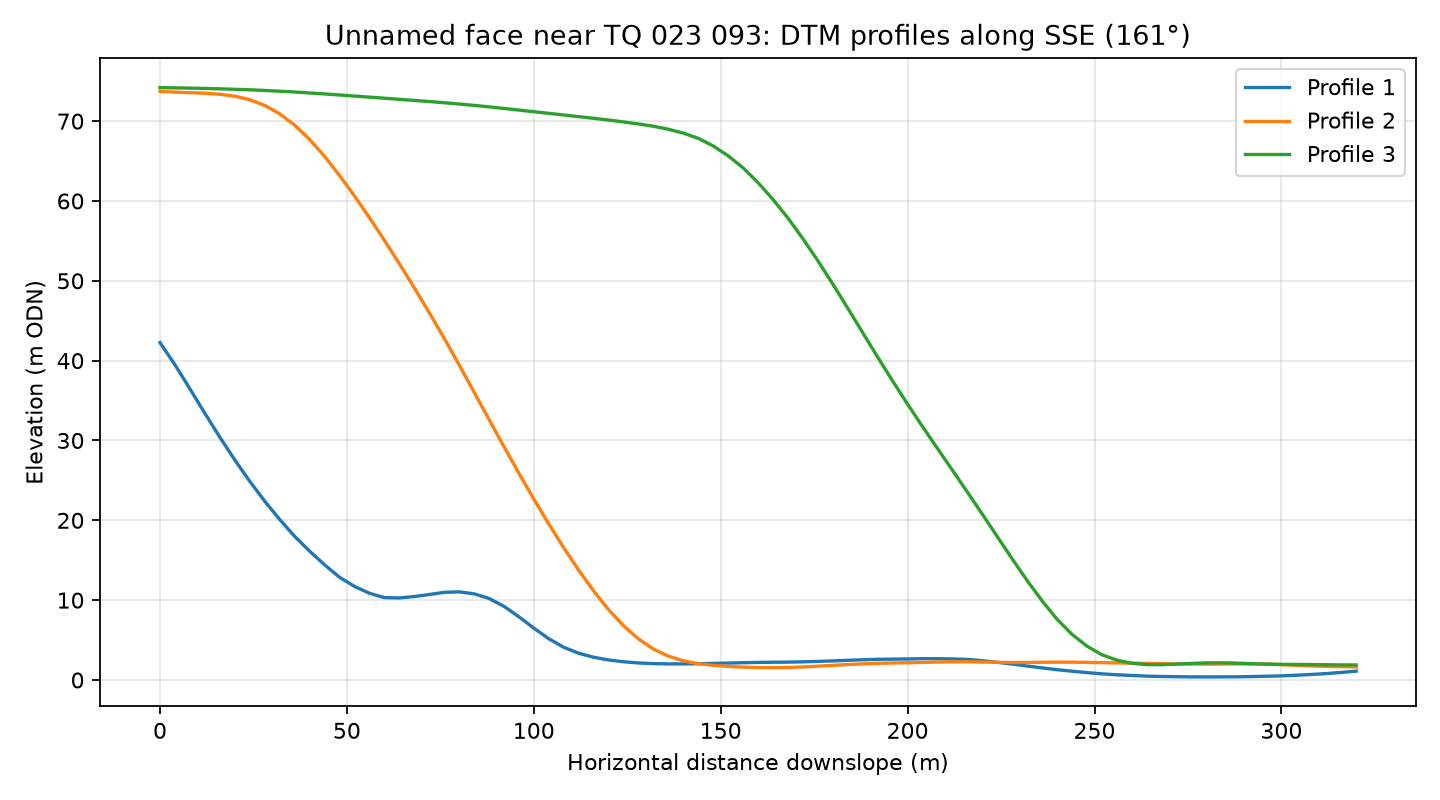

Values plotted in this chart, from the file beside it:
profile, distance_m, elevation_m
1, 0.0, 42.26
1, 4.0, 39.49
1, 8.0, 36.47
1, 12.0, 33.41
1, 16.0, 30.42
1, 20.0, 27.57
1, 24.0, 24.89
1, 28.0, 22.41
1, 32.0, 20.12
1, 36.0, 18
1, 40.0, 16.15
1, 44.0, 14.44
1, 48.0, 12.87
1, 52.0, 11.73
1, 56.0, 10.87
1, 60.0, 10.32
1, 64.0, 10.28
1, 68.0, 10.45
1, 72.0, 10.7
1, 76.0, 10.98
1, 80.0, 11.04
1, 84.0, 10.8
1, 88.0, 10.22
1, 92.0, 9.231
1, 96.0, 7.922
1, 100.0, 6.499
1, 104.0, 5.171
1, 108.0, 4.099
1, 112.0, 3.351
1, 116.0, 2.847
1, 120.0, 2.509
1, 124.0, 2.28
1, 128.0, 2.133
1, 132.0, 2.049
1, 136.0, 2.015
1, 140.0, 2.014
1, 144.0, 2.036
1, 148.0, 2.076
1, 152.0, 2.124
1, 156.0, 2.165
1, 160.0, 2.202
1, 164.0, 2.225
1, 168.0, 2.236
1, 172.0, 2.276
1, 176.0, 2.328
1, 180.0, 2.391
1, 184.0, 2.468
1, 188.0, 2.534
1, 192.0, 2.588
1, 196.0, 2.612
1, 200.0, 2.635
1, 204.0, 2.672
1, 208.0, 2.669
1, 212.0, 2.641
1, 216.0, 2.575
1, 220.0, 2.415
1, 224.0, 2.211
1, 228.0, 1.99
1, 232.0, 1.748
1, 236.0, 1.513
... 183 more rows
